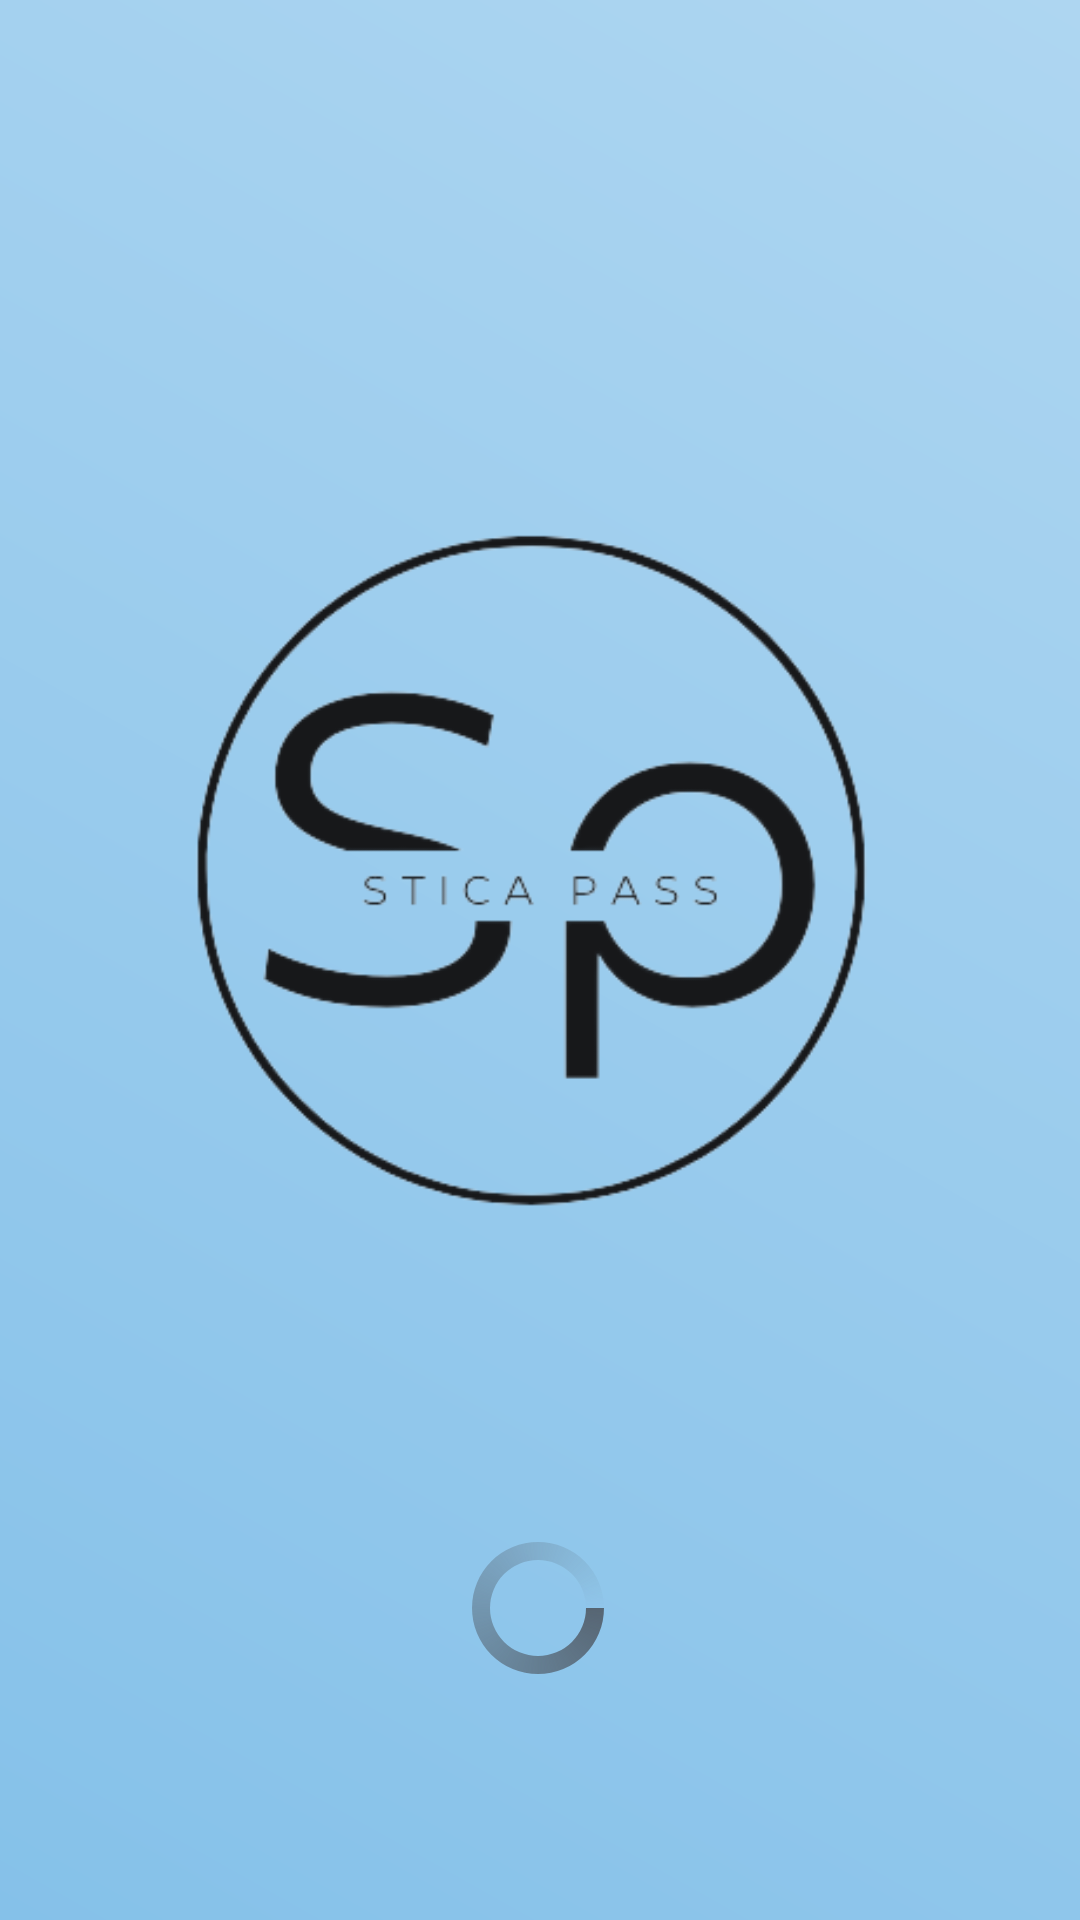

Layout XML and referenced resources for this Android screen:
<!-- AndroidManifest.xml: application theme AppTheme -->
<!-- res/layout/activity_splash_screen.xml -->
<?xml version="1.0" encoding="utf-8"?>
<androidx.constraintlayout.widget.ConstraintLayout xmlns:android="http://schemas.android.com/apk/res/android"
    xmlns:app="http://schemas.android.com/apk/res-auto"
    xmlns:tools="http://schemas.android.com/tools"
    android:id="@+id/linearLayout2"
    android:layout_width="fill_parent"
    android:layout_height="fill_parent"
    android:background="@drawable/gradient"
    android:gravity="center"
    android:orientation="vertical"
    tools:context=".SplashScreen">


    <ImageView
        android:id="@+id/imageView3"
        android:layout_width="128dp"
        android:layout_height="51dp"
        android:src="@drawable/sti"
        app:layout_constraintBottom_toBottomOf="parent"
        app:layout_constraintEnd_toEndOf="parent"
        app:layout_constraintHorizontal_bias="0.985"
        app:layout_constraintStart_toStartOf="parent"
        app:layout_constraintTop_toTopOf="parent"
        app:layout_constraintVertical_bias="0.044"></ImageView>

    <ProgressBar
        android:id="@+id/progressBar"
        android:layout_width="wrap_content"
        android:layout_height="wrap_content"
        android:background="@drawable/progress_bar"
        app:layout_constraintBottom_toBottomOf="parent"
        app:layout_constraintEnd_toEndOf="parent"
        app:layout_constraintHorizontal_bias="0.498"
        app:layout_constraintStart_toStartOf="parent"
        app:layout_constraintTop_toTopOf="parent"
        app:layout_constraintVertical_bias="0.865" />

    <ImageView
        android:id="@+id/spLogo"
        android:layout_width="453dp"
        android:layout_height="391dp"
        app:layout_constraintBottom_toBottomOf="parent"
        app:layout_constraintEnd_toEndOf="parent"
        app:layout_constraintHorizontal_bias="0.505"
        app:layout_constraintStart_toStartOf="parent"
        app:layout_constraintTop_toTopOf="parent"
        app:layout_constraintVertical_bias="0.397"
        app:srcCompat="@drawable/sp1" />


</androidx.constraintlayout.widget.ConstraintLayout>
<!-- resources referenced by this layout -->
<resources>
  <!-- drawable gradient (drawable) -->
  <?xml version="1.0" encoding="utf-8"?>
  <shape xmlns:android="http://schemas.android.com/apk/res/android"
      android:shape="rectangle">
      <gradient
          android:startColor="#85C1E9"
          android:endColor="#AED6F1"
          android:angle="45"/>
  </shape>
  <!-- drawable progress_bar (drawable) -->
  <?xml version="1.0" encoding="utf-8"?>
  <rotate
      xmlns:android="http://schemas.android.com/apk/res/android"
      android:fromDegrees="0"
      android:pivotX="50%"
      android:pivotY="50%"
      android:toDegrees="360">
  
      
      <shape
          android:innerRadiusRatio="3"
          android:shape="ring"
          android:thicknessRatio="8"
          android:useLevel="false">
  
          
          <size
              android:width="76dip"
              android:height="76dip" />
  
          
          <gradient
              android:angle="0"
              android:endColor="#00ffffff"
              android:startColor="#566573"
              android:type="sweep"
              android:useLevel="false" />
      </shape>
  
  </rotate>
  <!-- drawable sp1: png bitmap (drawable-v24, 33581 bytes) -->
  <style name="AppTheme" parent="Theme.AppCompat.Light.NoActionBar">
          
          <item name="colorPrimary">@color/colorPrimary</item>
          <item name="colorPrimaryDark">@color/colorPrimaryDark</item>
          <item name="colorAccent">#99CC33</item>
      </style>
  <color name="colorPrimary">#6200EE</color>
  <color name="colorPrimaryDark">#3700B3</color>
</resources>
